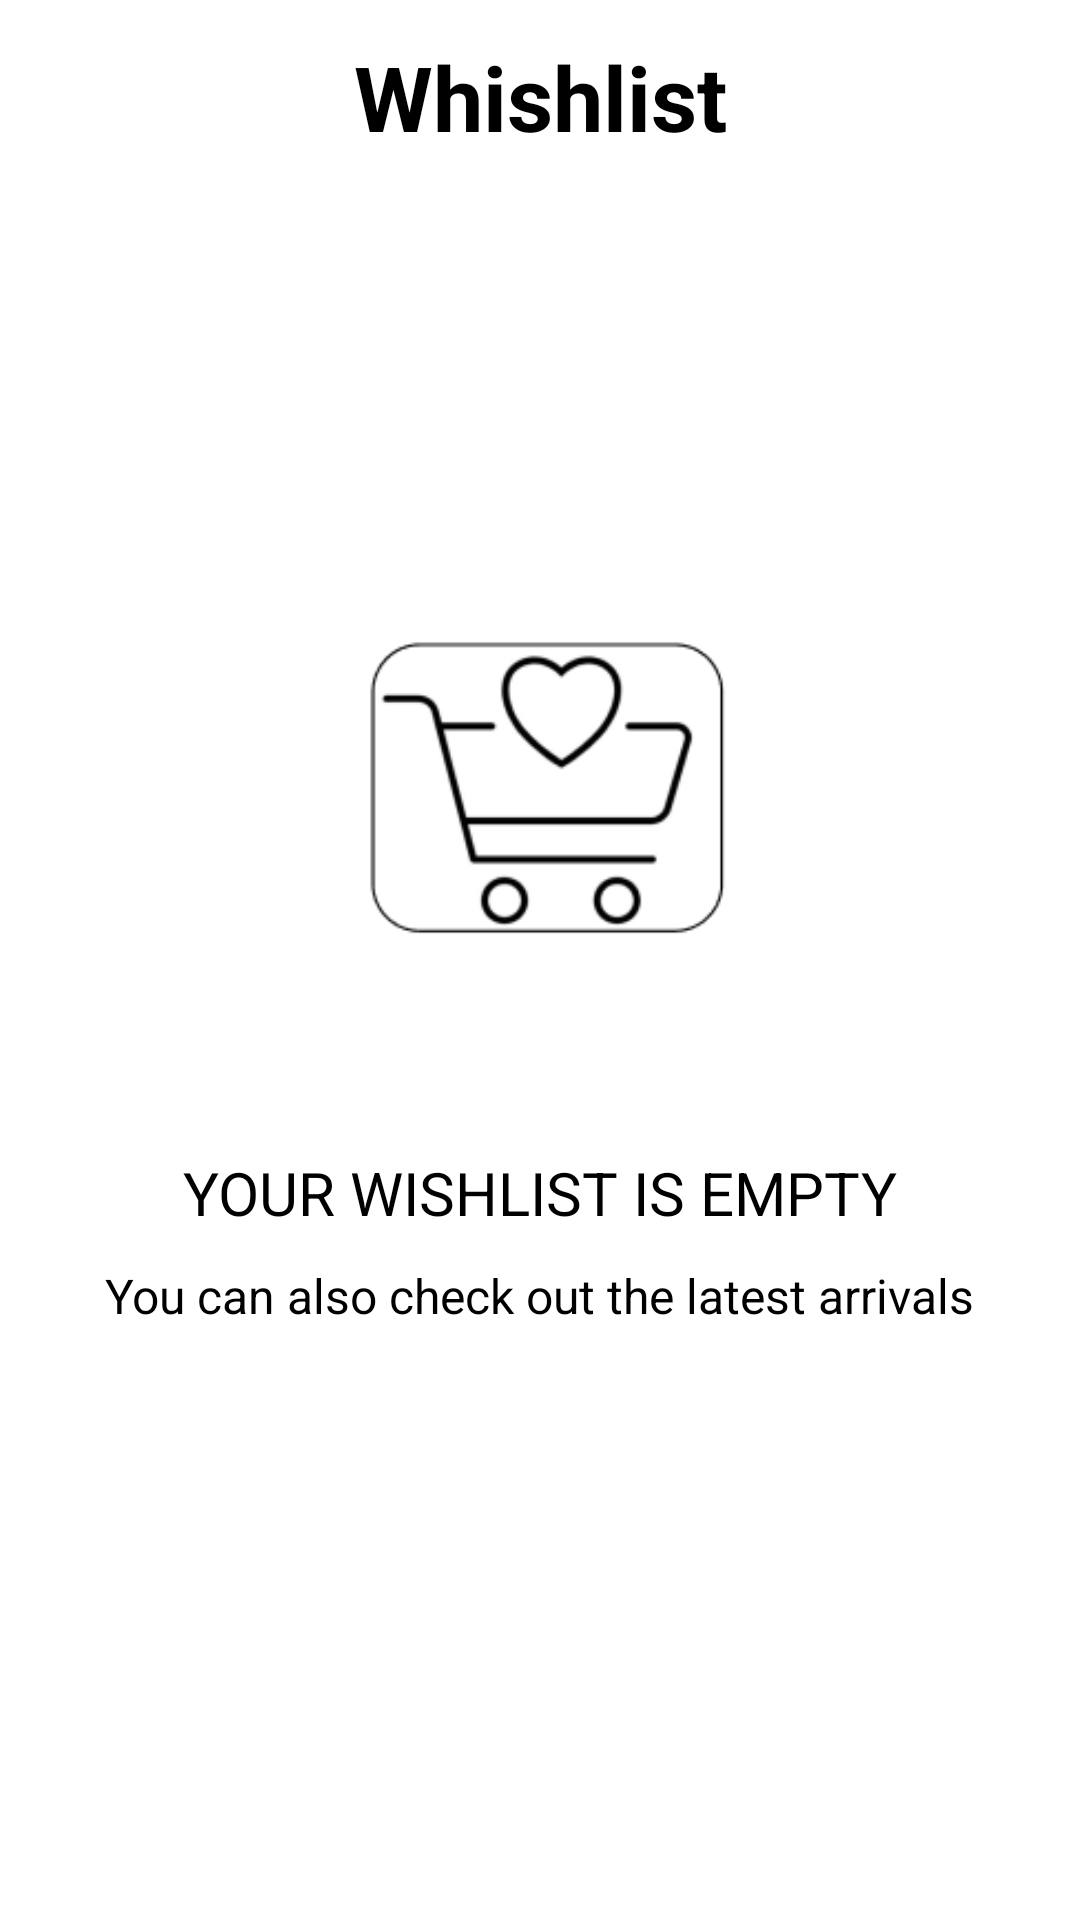

Android layout source for this screen:
<!-- AndroidManifest.xml: application theme Theme.Azshop -->
<!-- res/layout/fragment_whish_list.xml -->
<?xml version="1.0" encoding="utf-8"?>
<androidx.constraintlayout.widget.ConstraintLayout xmlns:android="http://schemas.android.com/apk/res/android"
    xmlns:tools="http://schemas.android.com/tools"
    android:layout_width="match_parent"
    android:layout_height="match_parent"
    android:background="@color/white"
    xmlns:app="http://schemas.android.com/apk/res-auto"
    tools:context=".ui.whishlistscreen.WhishListFragment">


    <TextView
        android:id="@+id/textView4"
        android:layout_width="wrap_content"
        android:layout_height="wrap_content"
        android:text="@string/whishlist"
        android:textColor="@color/black"
        android:textSize="30sp"
        android:textStyle="bold"
        app:layout_constraintBottom_toTopOf="@id/guidelineappbar"
        app:layout_constraintEnd_toEndOf="parent"
        app:layout_constraintStart_toStartOf="parent"
        app:layout_constraintTop_toTopOf="parent" />


    <androidx.constraintlayout.widget.Guideline
        android:id="@+id/guidelineappbar"
        android:layout_width="match_parent"
        android:layout_height="wrap_content"
        android:orientation="horizontal"
        app:layout_constraintGuide_percent="0.1" />

    <androidx.constraintlayout.widget.ConstraintLayout
        android:id="@+id/cl_nodata"
        android:layout_width="0dp"
        android:layout_height="0dp"
        app:layout_constraintBottom_toBottomOf="parent"
        app:layout_constraintEnd_toEndOf="parent"
        app:layout_constraintStart_toStartOf="parent"
        app:layout_constraintTop_toTopOf="@+id/guidelineappbar">

        <ImageView
            android:id="@+id/imageView"
            android:layout_width="200dp"
            android:layout_height="200dp"
            android:layout_marginTop="100dp"
            app:layout_constraintEnd_toEndOf="parent"
            app:layout_constraintStart_toStartOf="parent"
            app:layout_constraintTop_toTopOf="parent"
            app:srcCompat="@drawable/wishh" />

        <TextView
            android:id="@+id/textView"
            style="bold"
            android:layout_width="wrap_content"
            android:layout_height="wrap_content"
            android:layout_marginVertical="20dp"
            android:text="@string/your_wishlist_is_empty"
            android:textColor="@color/black"
            android:textSize="20sp"
            app:layout_constraintEnd_toEndOf="@+id/imageView"
            app:layout_constraintStart_toStartOf="@+id/imageView"
            app:layout_constraintTop_toBottomOf="@+id/imageView" />

        <TextView
            android:layout_width="wrap_content"
            android:layout_height="wrap_content"
            android:layout_marginTop="10dp"
            android:text="You can also check out the latest arrivals"
            android:textColor="@color/black"
            android:textSize="16sp"
            app:layout_constraintEnd_toEndOf="@+id/imageView"
            app:layout_constraintStart_toStartOf="@+id/imageView"
            app:layout_constraintTop_toBottomOf="@+id/textView" />
    </androidx.constraintlayout.widget.ConstraintLayout>
    <androidx.recyclerview.widget.RecyclerView
        android:id="@+id/rv_favdate"
        android:layout_width="match_parent"
        android:layout_height="0dp"
        android:layout_margin="20dp"
        app:layout_constraintBottom_toBottomOf="parent"
        app:layout_constraintTop_toTopOf="@+id/guidelineappbar"
        android:visibility="gone"/>


</androidx.constraintlayout.widget.ConstraintLayout>
<!-- resources referenced by this layout -->
<resources>
  <color name="black">#FF000000</color>
  <color name="white">#FFFFFFFF</color>
  <!-- drawable wishh: png bitmap (drawable, 10217 bytes) -->
  <string name="whishlist">Whishlist</string>
  <string name="your_wishlist_is_empty">YOUR WISHLIST IS EMPTY</string>
  <style name="Theme.Azshop" parent="Theme.MaterialComponents.DayNight.NoActionBar">
          
          <item name="colorPrimary">@color/black</item>
          <item name="colorPrimaryVariant">@color/black</item>
          <item name="colorOnPrimary">@color/white</item>
          
          <item name="colorSecondary">@color/teal_200</item>
          <item name="colorSecondaryVariant">@color/teal_700</item>
          <item name="colorOnSecondary">@color/black</item>
          
          <item name="android:statusBarColor">?attr/colorPrimaryVariant</item>
          
      </style>
  <color name="teal_200">#FF03DAC5</color>
  <color name="teal_700">#FF018786</color>
</resources>
